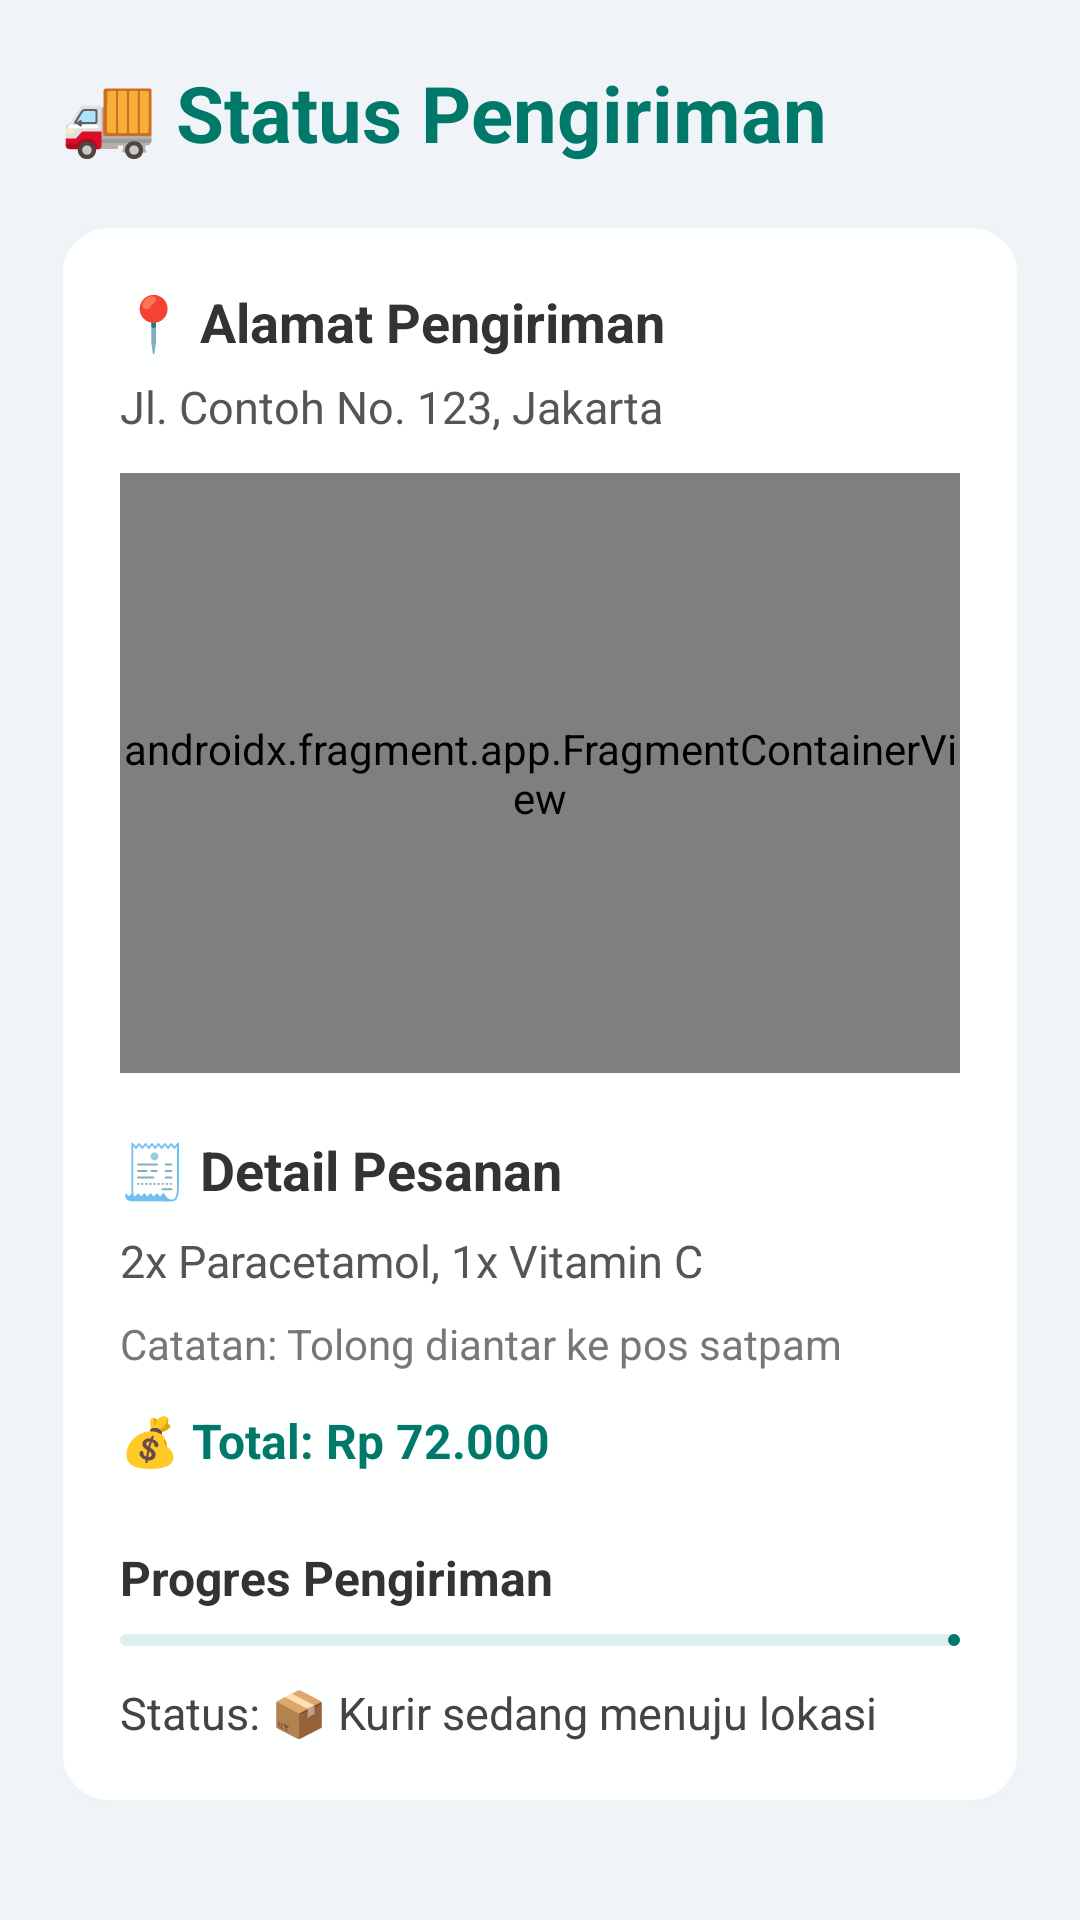

Reconstruct the res/layout file that produces this screen, plus the resources it refers to.
<!-- AndroidManifest.xml: application theme Theme.MedEase -->
<!-- res/layout/fragment_order_status.xml -->
<?xml version="1.0" encoding="utf-8"?>
<ScrollView xmlns:android="http://schemas.android.com/apk/res/android"
    xmlns:app="http://schemas.android.com/apk/res-auto"
    android:layout_width="match_parent"
    android:layout_height="match_parent"
    android:background="#F0F4F8"
    android:padding="20dp">

    <LinearLayout
        android:layout_width="match_parent"
        android:layout_height="wrap_content"
        android:orientation="vertical">

        
        <TextView
            android:id="@+id/tvTitle"
            android:layout_width="wrap_content"
            android:layout_height="wrap_content"
            android:text="🚚 Status Pengiriman"
            android:textColor="@color/teal_700"
            android:textSize="26sp"
            android:textStyle="bold"
            android:layout_marginBottom="20dp" />

        
        <LinearLayout
            android:layout_width="match_parent"
            android:layout_height="wrap_content"
            android:background="@drawable/bg_glass_card"
            android:orientation="vertical"
            android:elevation="4dp"
            android:padding="20dp"
            android:layout_marginBottom="24dp">

            
            <TextView
                android:layout_width="wrap_content"
                android:layout_height="wrap_content"
                android:text="📍 Alamat Pengiriman"
                android:textSize="18sp"
                android:textStyle="bold"
                android:textColor="#333"
                android:layout_marginBottom="6dp" />

            <TextView
                android:id="@+id/tvDeliveryAddress"
                android:layout_width="match_parent"
                android:layout_height="wrap_content"
                android:text="Jl. Contoh No. 123, Jakarta"
                android:textColor="#555"
                android:textSize="15sp"
                android:layout_marginBottom="12dp" />

            
            <androidx.fragment.app.FragmentContainerView
                android:id="@+id/map"
                android:name="com.google.android.gms.maps.SupportMapFragment"
                android:layout_width="match_parent"
                android:layout_height="200dp"
                android:layout_marginBottom="20dp" />

            
            <TextView
                android:layout_width="wrap_content"
                android:layout_height="wrap_content"
                android:text="🧾 Detail Pesanan"
                android:textSize="18sp"
                android:textStyle="bold"
                android:textColor="#333"
                android:layout_marginBottom="8dp" />

            <TextView
                android:id="@+id/tvDetails"
                android:layout_width="match_parent"
                android:layout_height="wrap_content"
                android:text="2x Paracetamol, 1x Vitamin C"
                android:textColor="#555"
                android:textSize="15sp"
                android:layout_marginBottom="8dp" />

            <TextView
                android:id="@+id/tvNotes"
                android:layout_width="match_parent"
                android:layout_height="wrap_content"
                android:text="Catatan: Tolong diantar ke pos satpam"
                android:textColor="#777"
                android:textSize="14sp"
                android:layout_marginBottom="12dp" />

            <TextView
                android:id="@+id/tvTotalPrice"
                android:layout_width="match_parent"
                android:layout_height="wrap_content"
                android:text="💰 Total: Rp 72.000"
                android:textStyle="bold"
                android:textColor="@color/teal_700"
                android:textSize="16sp"
                android:layout_marginBottom="24dp" />

            
            <TextView
                android:layout_width="wrap_content"
                android:layout_height="wrap_content"
                android:text="Progres Pengiriman"
                android:textStyle="bold"
                android:textColor="#333"
                android:textSize="16sp"
                android:layout_marginBottom="8dp" />

            <com.google.android.material.progressindicator.LinearProgressIndicator
                android:id="@+id/progressStatus"
                android:layout_width="match_parent"
                android:layout_height="10dp"
                android:progress="65"
                app:indicatorColor="@color/teal_700"
                app:trackColor="#DDEEEF"
                android:layout_marginBottom="12dp" />

            <TextView
                android:id="@+id/tvStatus"
                android:layout_width="match_parent"
                android:layout_height="wrap_content"
                android:text="Status: 📦 Kurir sedang menuju lokasi"
                android:textColor="#444"
                android:textSize="15sp" />
        </LinearLayout>
    </LinearLayout>
</ScrollView>
<!-- resources referenced by this layout -->
<resources>
  <color name="teal_700">#00796B</color>
  <!-- drawable bg_glass_card (drawable) -->
  <shape xmlns:android="http://schemas.android.com/apk/res/android"
      android:shape="rectangle">
      <solid android:color="#F6FFFFFF" />
      <corners android:radius="16dp" />
      <stroke android:color="#CCEFF3F3" android:width="1dp" />
      <padding android:left="12dp" android:top="12dp" android:right="12dp" android:bottom="12dp" />
  </shape>
  <style name="Theme.MedEase" parent="Base.Theme.MedEase" />
  <style name="Base.Theme.MedEase" parent="Theme.Material3.DayNight.NoActionBar">
          
          
      </style>
</resources>
